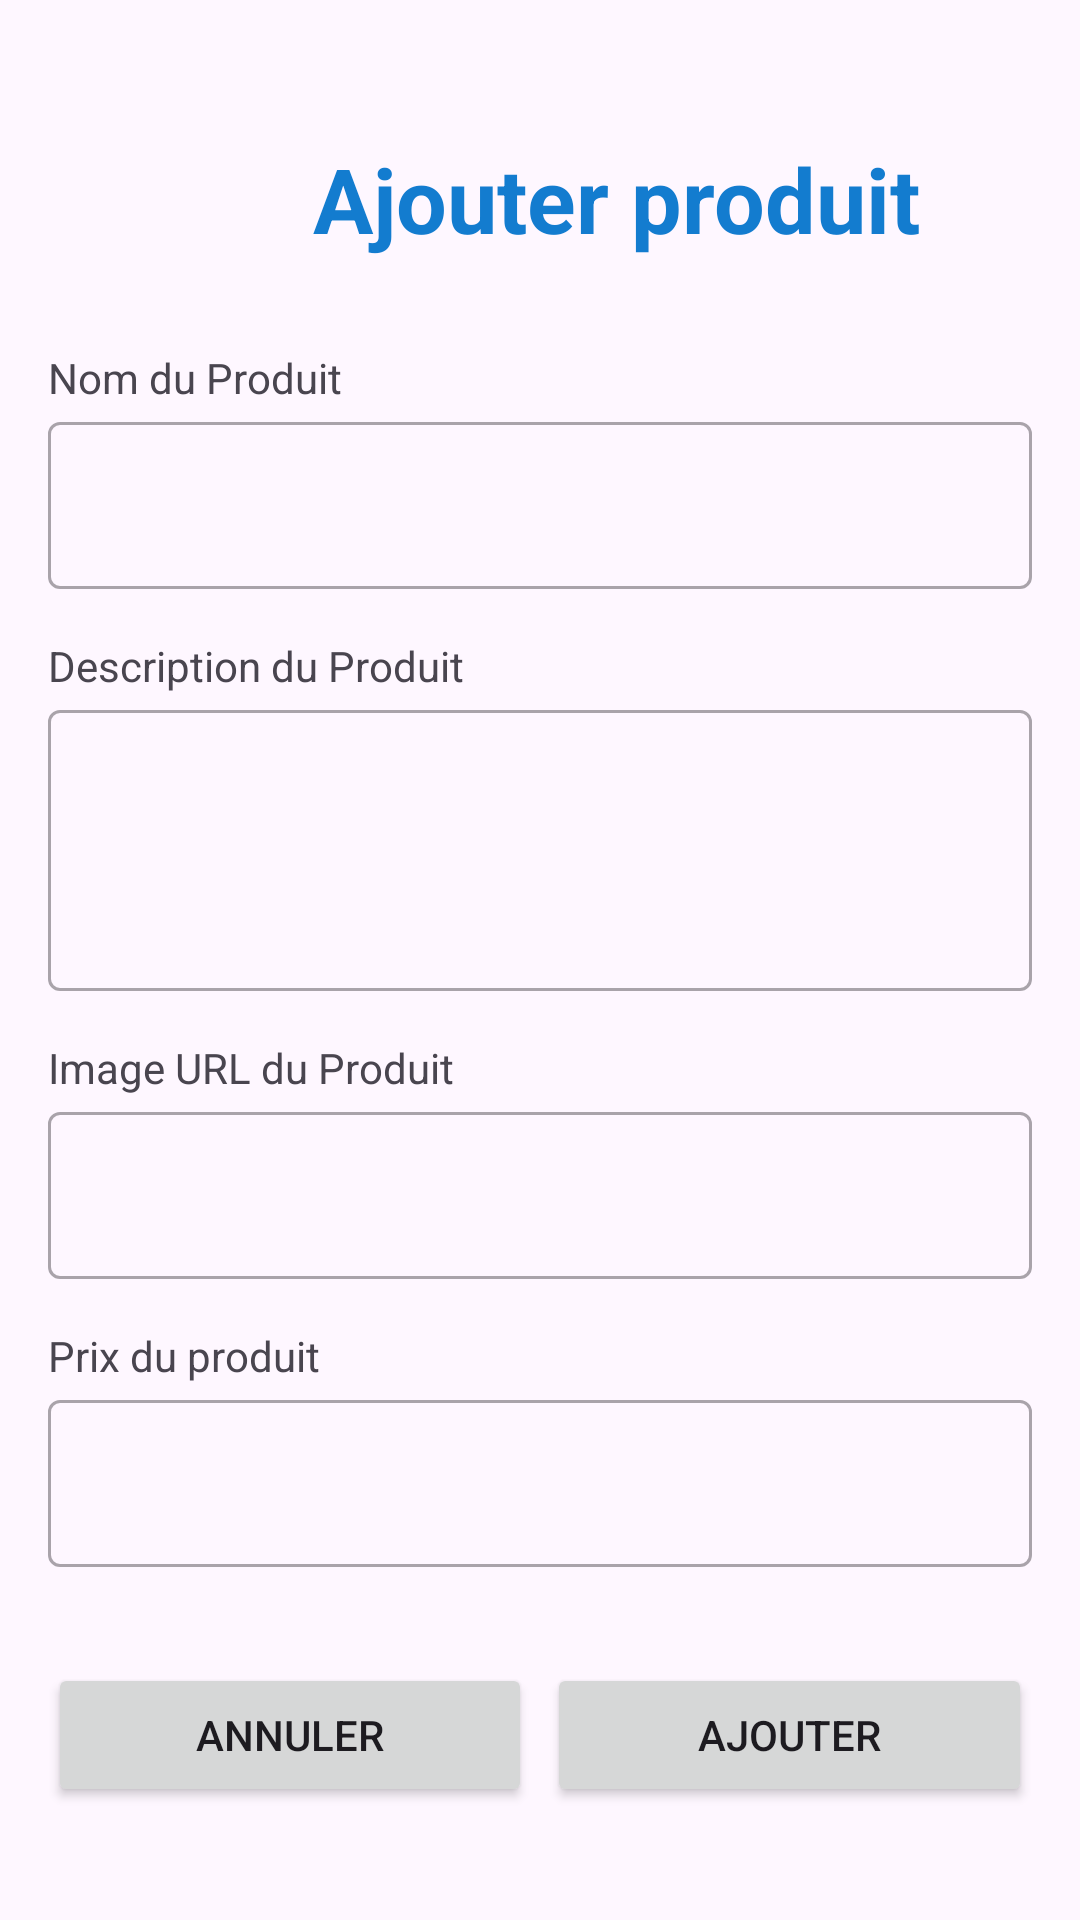

Produce the Android XML layout that renders to this screen, including the resource entries it uses.
<!-- AndroidManifest.xml: application theme Theme.Electrigo -->
<!-- res/layout/formulaire_produit.xml -->
<?xml version="1.0" encoding="utf-8"?>
<LinearLayout
    xmlns:android="http://schemas.android.com/apk/res/android"
    xmlns:app="http://schemas.android.com/apk/res-auto"
    android:layout_width="match_parent"
    android:layout_height="match_parent"
    android:orientation="vertical"
    android:padding="16dp">

    

    <TextView
        android:layout_width="319dp"
        android:layout_height="wrap_content"
        android:layout_margin="30dp"
        android:text="Ajouter produit"
        android:textAlignment="center"
        android:textColor="@color/colorPrimary"
        android:textSize="30dp"
        android:textStyle="bold" />

    <TextView
        android:layout_width="wrap_content"
        android:layout_height="wrap_content"
        android:text="Nom du Produit"/>
    <com.google.android.material.textfield.TextInputLayout
        android:id="@+id/tiProductNameLayout"
        style="@style/Widget.MaterialComponents.TextInputLayout.OutlinedBox"
        android:layout_width="match_parent"
        android:layout_height="wrap_content"
        android:layout_marginBottom="16dp"
        >

        <com.google.android.material.textfield.TextInputEditText
            android:id="@+id/tiProductName"
            android:layout_width="match_parent"
            android:layout_height="wrap_content"
            android:inputType="text"/>
    </com.google.android.material.textfield.TextInputLayout>

    
    <TextView
        android:layout_width="wrap_content"
        android:layout_height="wrap_content"
        android:text="Description du Produit"/>
    <com.google.android.material.textfield.TextInputLayout
        android:id="@+id/tiProductDescriptionLayout"
        style="@style/Widget.MaterialComponents.TextInputLayout.OutlinedBox"
        android:layout_width="match_parent"
        android:layout_height="wrap_content"
        android:layout_marginBottom="16dp"
      >

        <com.google.android.material.textfield.TextInputEditText
            android:id="@+id/tiProductDescription"
            android:layout_width="match_parent"
            android:layout_height="wrap_content"
            android:inputType="textMultiLine"
            android:lines="3"/>
    </com.google.android.material.textfield.TextInputLayout>

    
    <TextView
        android:layout_width="wrap_content"
        android:layout_height="wrap_content"
        android:text="Image URL du Produit"/>
    <com.google.android.material.textfield.TextInputLayout
        android:id="@+id/tiProductImageUrlLayout"
        style="@style/Widget.MaterialComponents.TextInputLayout.OutlinedBox"
        android:layout_width="match_parent"
        android:layout_height="wrap_content"
        android:layout_marginBottom="16dp"
        >

        <com.google.android.material.textfield.TextInputEditText
            android:id="@+id/tiProductImageUrl"
            android:layout_width="match_parent"
            android:layout_height="wrap_content"
            android:inputType="text"/>
    </com.google.android.material.textfield.TextInputLayout>

    
    <TextView
        android:layout_width="wrap_content"
        android:layout_height="wrap_content"
        android:text="Prix du produit"/>
    <com.google.android.material.textfield.TextInputLayout
        android:id="@+id/tiProductPriceLayout"
        style="@style/Widget.MaterialComponents.TextInputLayout.OutlinedBox"
        android:layout_width="match_parent"
        android:layout_height="wrap_content"
        android:layout_marginBottom="16dp"
       >

        <com.google.android.material.textfield.TextInputEditText
            android:id="@+id/tiProductPrice"
            android:layout_width="match_parent"
            android:layout_height="wrap_content"
            android:inputType="numberDecimal"/>
    </com.google.android.material.textfield.TextInputLayout>



    <LinearLayout
        android:layout_width="match_parent"
        android:layout_height="wrap_content"
        android:orientation="horizontal"
        android:layout_marginTop="16dp">

        
        <Button
            android:id="@+id/btnCancel"
            android:layout_width="0dp"
            android:layout_height="wrap_content"
            android:layout_weight="0.5"
            android:text="Annuler"
            android:layout_marginRight="5dp"/>

        
        <Button
            android:id="@+id/btnAdd"
            android:layout_width="0dp"
            android:layout_height="wrap_content"
            android:layout_weight="0.5"
            android:text="Ajouter" />

    </LinearLayout>

</LinearLayout>
<!-- resources referenced by this layout -->
<resources>
  <color name="colorPrimary">#137CCF</color>
  <style name="Theme.Electrigo" parent="Base.Theme.Electrigo" />
  <style name="Base.Theme.Electrigo" parent="Theme.Material3.DayNight.NoActionBar">
          <item name="android:windowTranslucentStatus">true</item>
          <item name="android:windowLightStatusBar">true</item>
          <item name="android:windowDrawsSystemBarBackgrounds">false</item>
          
          
      </style>
</resources>
